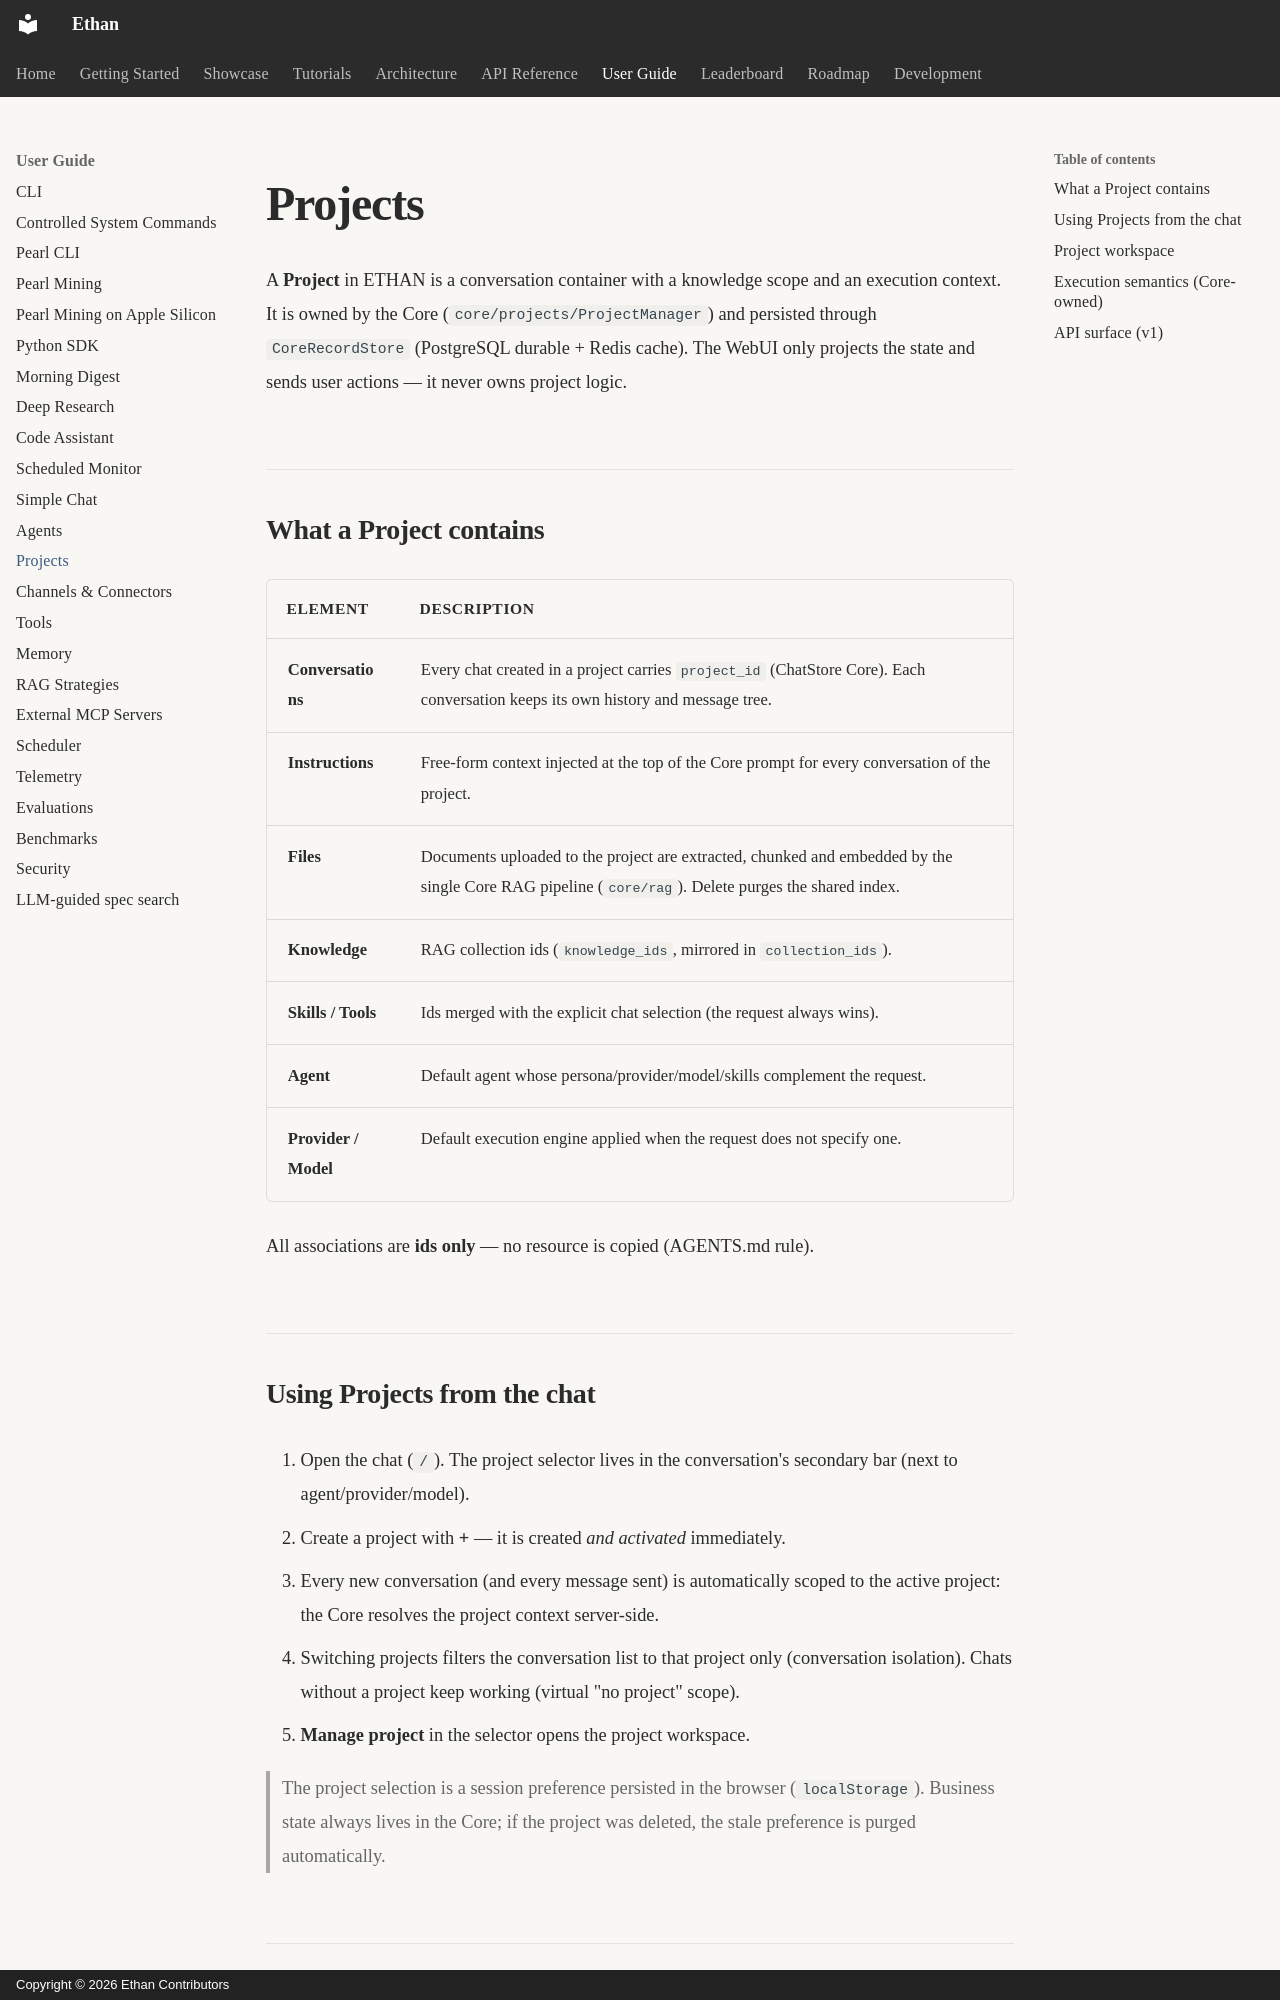

repository: seclib/Ethan · page: user-guide/projects/index.html · generator: mkdocs · copyright: Copyright © 2026 Ethan Contributors

# Projects

A **Project** in ETHAN is a conversation container with a knowledge scope and an
execution context. It is owned by the Core (`core/projects/ProjectManager`) and
persisted through `CoreRecordStore` (PostgreSQL durable + Redis cache). The WebUI
only projects the state and sends user actions — it never owns project logic.

## What a Project contains

| Element | Description |
|---------|-------------|
| **Conversations** | Every chat created in a project carries `project_id` (ChatStore Core). Each conversation keeps its own history and message tree. |
| **Instructions** | Free-form context injected at the top of the Core prompt for every conversation of the project. |
| **Files** | Documents uploaded to the project are extracted, chunked and embedded by the single Core RAG pipeline (`core/rag`). Delete purges the shared index. |
| **Knowledge** | RAG collection ids (`knowledge_ids`, mirrored in `collection_ids`). |
| **Skills / Tools** | Ids merged with the explicit chat selection (the request always wins). |
| **Agent** | Default agent whose persona/provider/model/skills complement the request. |
| **Provider / Model** | Default execution engine applied when the request does not specify one. |

All associations are **ids only** — no resource is copied (AGENTS.md rule).

## Using Projects from the chat

1. Open the chat (`/`). The project selector lives in the conversation's
   secondary bar (next to agent/provider/model).
2. Create a project with **+** — it is created *and activated* immediately.
3. Every new conversation (and every message sent) is automatically scoped to
   the active project: the Core resolves the project context server-side.
4. Switching projects filters the conversation list to that project only
   (conversation isolation). Chats without a project keep working
   (virtual "no project" scope).
5. **Manage project** in the selector opens the project workspace.

> The project selection is a session preference persisted in the browser
> (`localStorage`). Business state always lives in the Core; if the project was
> deleted, the stale preference is purged automatically.
